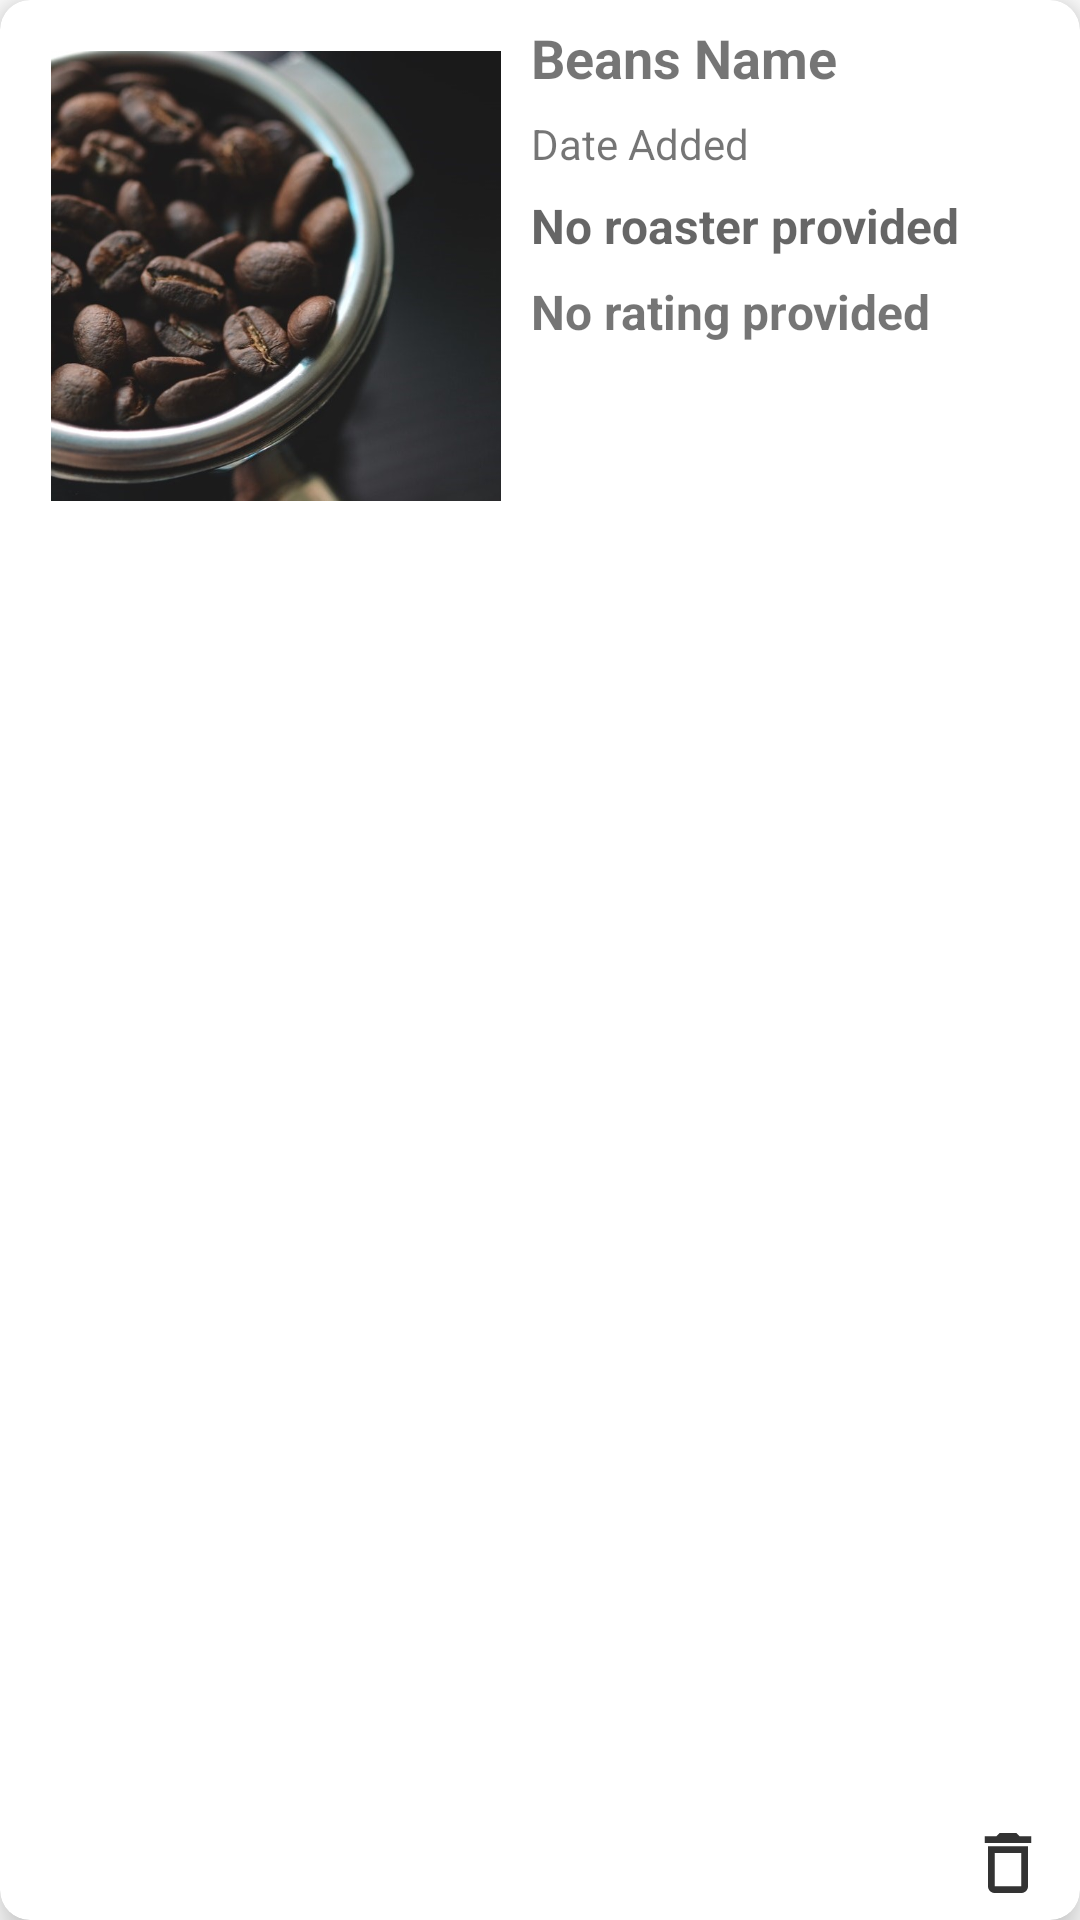

Produce the Android XML layout that renders to this screen, including the resource entries it uses.
<!-- AndroidManifest.xml: application theme Theme.CoffeeApp -->
<!-- res/layout/beans_list_item.xml -->
<?xml version="1.0" encoding="utf-8"?>
<androidx.cardview.widget.CardView xmlns:android="http://schemas.android.com/apk/res/android"
    xmlns:app="http://schemas.android.com/apk/res-auto"
    android:id="@+id/bean_card_parent"
    android:layout_width="match_parent"
    android:layout_height="wrap_content"
    android:layout_margin="7dp"
    app:cardCornerRadius="10dp"
    app:cardElevation="8dp">

    <LinearLayout
        android:layout_width="match_parent"
        android:layout_height="match_parent"
        android:orientation="horizontal"
        android:padding="7dp">

        <ImageView
            android:id="@+id/bl_beans_image"
            android:layout_width="150dp"
            android:layout_height="150dp"
            android:layout_margin="10dp"
            android:src="@mipmap/beans"
            android:contentDescription="Beans image"/>

        <RelativeLayout
            android:layout_width="match_parent"
            android:layout_height="match_parent"
            android:layout_marginEnd="5dp">

            <TextView
                android:id="@+id/bl_beans_name"
                android:layout_width="match_parent"
                android:layout_height="wrap_content"
                android:maxLines="2"
                android:text="@string/bean_cv_name"
                android:textSize="18sp"
                android:textStyle="bold" />

            <TextView
                android:id="@+id/bl_date_added"
                android:layout_width="match_parent"
                android:layout_height="wrap_content"
                android:layout_below="@id/bl_beans_name"
                android:layout_marginTop="7dp"
                android:text="@string/bean_cv_date" />

            <TextView
                android:id="@+id/bl_roaster_name"
                android:layout_width="match_parent"
                android:layout_height="wrap_content"
                android:layout_below="@id/bl_date_added"
                android:layout_marginTop="7dp"
                android:hint="@string/bean_cv_roaster_hint"
                android:maxLines="2"
                android:textSize="16sp"
                android:textStyle="bold" />

            <TextView
                android:id="@+id/bl_rating"
                android:layout_width="match_parent"
                android:layout_height="wrap_content"
                android:layout_below="@id/bl_roaster_name"
                android:layout_marginTop="7dp"
                android:text="@string/rec_cv_rating"
                android:textSize="16sp"
                android:textStyle="bold" />

            <ImageButton
                android:id="@+id/bl_delete_button"
                android:layout_width="wrap_content"
                android:layout_height="wrap_content"
                android:layout_alignParentEnd="true"
                android:layout_alignParentBottom="true"
                android:background="@color/white"
                android:contentDescription="delete beans"
                android:src="@drawable/ic_delete" />

        </RelativeLayout>
    </LinearLayout>

</androidx.cardview.widget.CardView>
<!-- resources referenced by this layout -->
<resources>
  <color name="white">#FFFFFFFF</color>
  <!-- drawable ic_delete (drawable-anydpi) -->
  <vector xmlns:android="http://schemas.android.com/apk/res/android"
      android:width="24dp"
      android:height="24dp"
      android:viewportWidth="24"
      android:viewportHeight="24"
      android:tint="#000000"
      android:alpha="0.8">
    <group android:scaleX="1.1111112"
        android:scaleY="1.1111112"
        android:translateX="-1.3333334"
        android:translateY="-1.3333334">
      <path
          android:fillColor="@android:color/white"
          android:pathData="M16,9v10H8V9h8m-1.5,-6h-5l-1,1H5v2h14V4h-3.5l-1,-1zM18,7H6v12c0,1.1 0.9,2 2,2h8c1.1,0 2,-0.9 2,-2V7z"/>
    </group>
  </vector>
  <!-- mipmap beans: jpg bitmap (mipmap-xxhdpi, 81307 bytes) -->
  <string name="bean_cv_date">Date Added</string>
  <string name="bean_cv_name">Beans Name</string>
  <string name="bean_cv_roaster_hint">No roaster provided</string>
  <string name="rec_cv_rating">No rating provided</string>
  <style name="Theme.CoffeeApp" parent="Theme.MaterialComponents.DayNight.NoActionBar">
          
          <item name="colorPrimary">@color/purple_500</item>
          <item name="colorPrimaryVariant">@color/purple_700</item>
          <item name="colorOnPrimary">@color/white</item>
          <item name="colorAccent">@color/red</item>
          
          <item name="colorSecondary">@color/teal_200</item>
          <item name="colorSecondaryVariant">@color/teal_700</item>
          <item name="colorOnSecondary">@color/black</item>
          
          <item name="android:statusBarColor" tools:targetApi="l">?attr/colorPrimaryVariant</item>
          
      </style>
  <color name="purple_500">#FF6200EE</color>
  <color name="purple_700">#FF3700B3</color>
  <color name="red">#FC0335</color>
  <color name="teal_200">#FF03DAC5</color>
  <color name="teal_700">#FF018786</color>
  <color name="black">#FF000000</color>
</resources>
